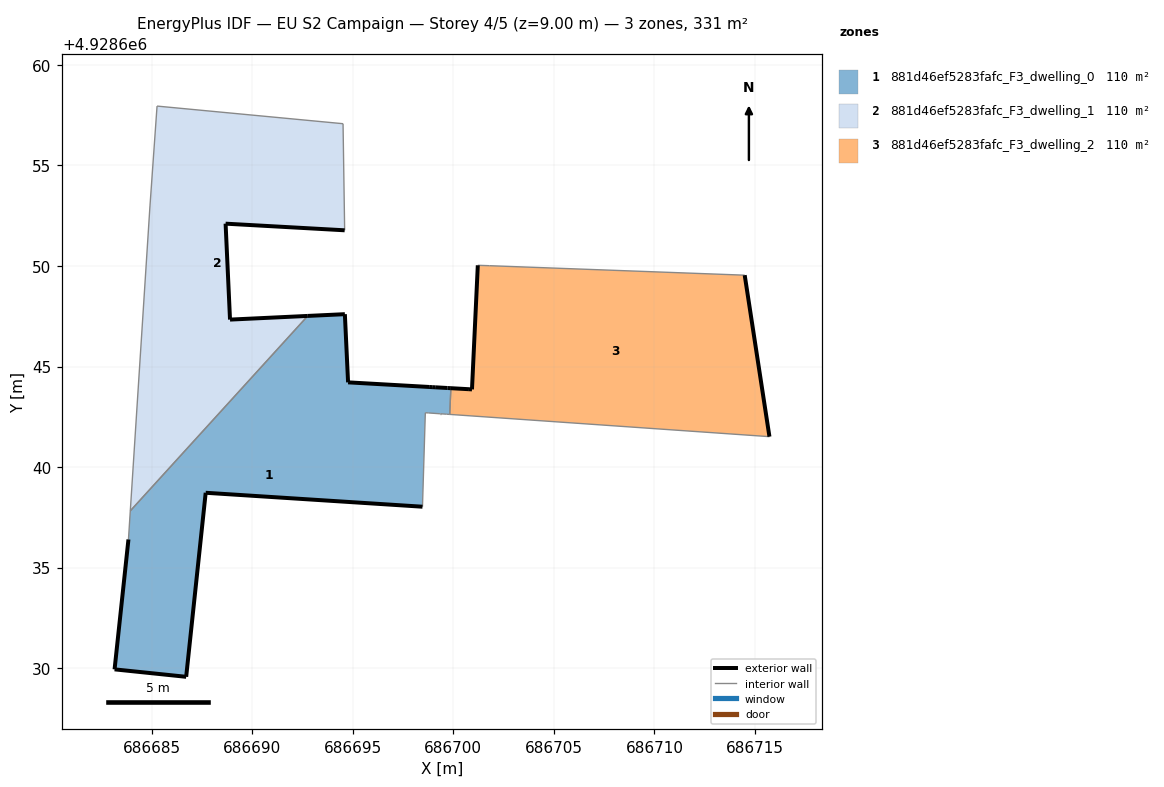
=== STOREY PLAN SPEC (per zone: floor XY polygon, exterior-wall plan segments, windows/doors) ===
zone 1: 881d46ef5283fafc_F3_dwelling_0  (110.4 m²)
  floor: (686698.47, 4928638.03) (686698.61, 4928642.70) (686698.76, 4928642.69) (686699.34, 4928642.65) (686699.36, 4928642.65) (686699.82, 4928642.62) (686699.88, 4928643.92) (686699.73, 4928643.93) (686699.70, 4928643.93) (686699.10, 4928643.97) (686698.95, 4928643.98) (686698.80, 4928643.99) (686694.77, 4928644.21) (686694.61, 4928647.60) (686692.77, 4928647.52) (686683.94, 4928637.82) (686683.85, 4928636.40) (686683.16, 4928629.94) (686686.72, 4928629.57) (686687.69, 4928638.72)
  exterior wall: (686698.47, 4928638.03) – (686687.69, 4928638.72)  [10.8 m]
  exterior wall: (686687.69, 4928638.72) – (686686.72, 4928629.57)  [9.2 m]
  exterior wall: (686686.72, 4928629.57) – (686683.16, 4928629.94)  [3.6 m]
  exterior wall: (686683.16, 4928629.94) – (686683.85, 4928636.40)  [6.5 m]
  exterior wall: (686692.77, 4928647.52) – (686694.61, 4928647.60)  [1.8 m]
  exterior wall: (686694.61, 4928647.60) – (686694.77, 4928644.21)  [3.4 m]
  exterior wall: (686694.77, 4928644.21) – (686698.80, 4928643.99)  [4.0 m]
  exterior wall: (686698.80, 4928643.99) – (686698.95, 4928643.98)  [0.2 m]
  exterior wall: (686698.95, 4928643.98) – (686699.10, 4928643.97)  [0.2 m]
  exterior wall: (686699.10, 4928643.97) – (686699.70, 4928643.93)  [0.6 m]
  exterior wall: (686699.70, 4928643.93) – (686699.73, 4928643.93)  [0.0 m]
  exterior wall: (686699.73, 4928643.93) – (686699.88, 4928643.92)  [0.2 m]
  interior walls: 10
zone 2: 881d46ef5283fafc_F3_dwelling_1  (110.4 m²)
  floor: (686692.77, 4928647.52) (686688.90, 4928647.33) (686688.68, 4928652.10) (686694.60, 4928651.77) (686694.52, 4928657.07) (686685.27, 4928657.95) (686684.92, 4928652.98) (686683.94, 4928637.82)
  exterior wall: (686694.60, 4928651.77) – (686688.68, 4928652.10)  [5.9 m]
  exterior wall: (686688.68, 4928652.10) – (686688.90, 4928647.33)  [4.8 m]
  exterior wall: (686688.90, 4928647.33) – (686692.77, 4928647.52)  [3.9 m]
  interior walls: 5
zone 3: 881d46ef5283fafc_F3_dwelling_2  (110.1 m²)
  floor: (686715.72, 4928641.51) (686714.49, 4928649.54) (686701.81, 4928650.01) (686701.22, 4928650.03) (686700.93, 4928643.86) (686700.78, 4928643.87) (686699.88, 4928643.92) (686699.82, 4928642.62)
  exterior wall: (686714.49, 4928649.54) – (686715.72, 4928641.51)  [8.1 m]
  exterior wall: (686699.88, 4928643.92) – (686700.78, 4928643.87)  [0.9 m]
  exterior wall: (686700.78, 4928643.87) – (686700.93, 4928643.86)  [0.2 m]
  exterior wall: (686700.93, 4928643.86) – (686701.22, 4928650.03)  [6.2 m]
  interior walls: 4

=== DERIVED (storey summary) ===
Building: EU S2 Campaign
Storey: 4 of 5  (floor level z = 9.00 m)
Storey gross floor area: 331.0 m²
Zones on this storey: 3
  - 881d46ef5283fafc_F3_dwelling_0: floor 110.4 m²; exterior wall 40.4 m (121.3 m²); WWR 0.0%
  - 881d46ef5283fafc_F3_dwelling_1: floor 110.4 m²; exterior wall 14.6 m (43.7 m²); WWR 0.0%
  - 881d46ef5283fafc_F3_dwelling_2: floor 110.1 m²; exterior wall 15.4 m (46.1 m²); WWR 0.0%
Zone adjacency (shared interzone walls):
  - 881d46ef5283fafc_F3_dwelling_0 ↔ 881d46ef5283fafc_F3_dwelling_1
  - 881d46ef5283fafc_F3_dwelling_0 ↔ 881d46ef5283fafc_F3_dwelling_2